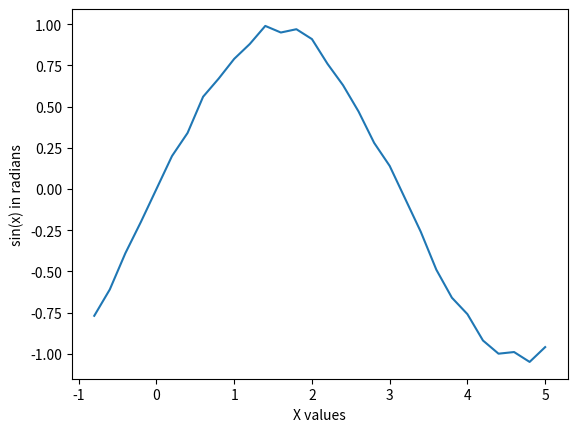

Python code for this plot: (Note: this script raises an exception after producing the figure.)
# -*- coding: utf-8 -*-
"""
Created on Mon Feb 24 15:31:42 2020

[redacted]
"""

# -*- coding: utf-8 -*-
"""
Created on Mon Feb 17 21:03:25 2020

[redacted]
"""
#%%
"""
Import needed modules
"""
import numpy as np
import math
import random as rd
from matplotlib import pyplot as plt

#%%
"""
Define the array of values for {(xi, yi)}1:m
"""

np.set_printoptions(formatter={'float': lambda x: "{0:0.2f}".format(x)})


x = []
y = []
m = 30
d = 10
n = d
max_mn = m
min_mn = n
if n > m:
    max_mn = n
    min_mn = m



A = np.zeros((m, d))
start = -1
end = 1
sig = 0.05
dx = (end - start)*1.0 /d

def err():
    return sig * rd.randrange(-1, 1)
    
def f(val):
    return np.around(err() + math.sin(val), 2)

#main code for this section
prev = start
for i in range (0, m):
    prev = prev + dx
    x.append(np.around(prev, 2))
    y.append(f(prev))
    for j in range(0, d):
        A[i, j] = np.around(prev**j, 2)

#%%
"""
Plotting x and y values
"""
plt.xlabel("X values")
plt.ylabel("sin(x) in radians")
plt.plot(x, y)
plt.show
#%%
U, S, Vt = SVD(A)
y_arr = np.array(y)
c = np.zeros((1,d))
for i in range(0, d):
    ut_b = np.matrix.dot(U[:,i].T, y_arr)
    ut_b_over_sig = ut_b*1.0 / S[i, i]
    t = np.array(ut_b_over_sig)
    term = np.matrix.dot(t, Vt.T[:,i])
    c = c + term

print(c)

result = np.dot(A, c.T)

plt.plot(x, result)
plt.show



#%%
"""
Define A
"""

A = np.matrix([[3, 5, 6, 7],
              [5, 9, 0, 1],
              [6, 6, 6, 4]])
print(A)

m = A.shape[0]
n = A.shape[1]
print(m)
print(n)

max_mn = m
min_mn = n
if n > m:
    max_mn = n
    min_mn = m


#%%
def multiply_three(A, B, C):
    BC = np.matrix.dot(B, C)
    ABC = np.matrix.dot(A, BC)
    return ABC


def euclidean_normalized(vt):
    for j in range(0, vt.shape[1]):
        s = 0
        for i in range(0, vt.shape[0]):
            s = s + float(vt[i, j])*float(vt[i, j])
        norm = math.sqrt(np.around(s, 8))
        for i in range(0, vt.shape[0]):
            if norm != 0:
                vt[i,j] = vt[i,j]/norm
    return vt
        

def round_all_vals(mat, x=2):
    for i in range(0, mat.shape[0]):
        for j in range(0, mat.shape[1]):
            mat[i, j] = np.around(mat[i, j], x)
    return mat
    
def SVD(A):
    #get At*A
    a_t_a = np.dot(np.matrix.transpose(A), A)
    
    #get the eigenvalues and eigenvectors
    vals, vecs = np.linalg.eigh(a_t_a)   

    #this gets rid of any errors from calculating the eigenvalues as very small negative numbers
    vals = np.around(vals, 8)
    """
    print("these are the eigenvecs")
    print(round_all_vals(vecs))
    """
    #computing sigma and V
    sigma = np.zeros((m, n))
    V_temp = np.zeros((n,n))
    
    for j in range (0, min_mn):
        #vals is returned in the reverse order
        #this assigns the diagonal of sigma as the sqrt of the eigenvals
        sigma[j, j] = math.sqrt(vals[vals.shape[0] - 1 -j])
        
    for i in range(0, n):
        #vecs is returned in the reverse order
        #this assigns the columns of V as the eigenvectors
        temporary = vecs[i]
        """
        print("\n\nchecking stuff")
        print(temporary)
        print(temporary.shape)
        print(V_temp[i,:].shape)
        print(V_temp[i,:])
        """
        V_temp[i,:] = temporary

    V = np.fliplr(V_temp)
    Ut = np.zeros((m, m))
    #computing U
    for j in range(0, min_mn):
        if sigma[j,j] != 0:
            Ut[j,:] = (1/sigma[j,j])*np.matrix.dot(A, V[:,j])

    U_norm = euclidean_normalized(np.matrix.transpose(Ut))
    Vt = np.matrix.transpose(V)
    
    return U_norm, sigma, Vt

#%%

print(A)

Q, B, C = SVD(A)
print("\nThis is U")
print(Q)
print("\nThis is Sigma")
print(B)
print("\nThis is V")
print(C.T)
print("\nThis is their product")
print(round_all_vals(multiply_three(Q, B, C), 0))

#%%

  #  print((1/B[j,j])*np.matrix.dot(test, Ct[:,j]))
#%%
"""
A = np.matrix([[1,2,3],
              [4,5,6]])
print(A[0])
print(type(np.array(A[0])))
print(A[0])
print(np.array(A[0])[::-1])


print(np.fliplr(A))
"""